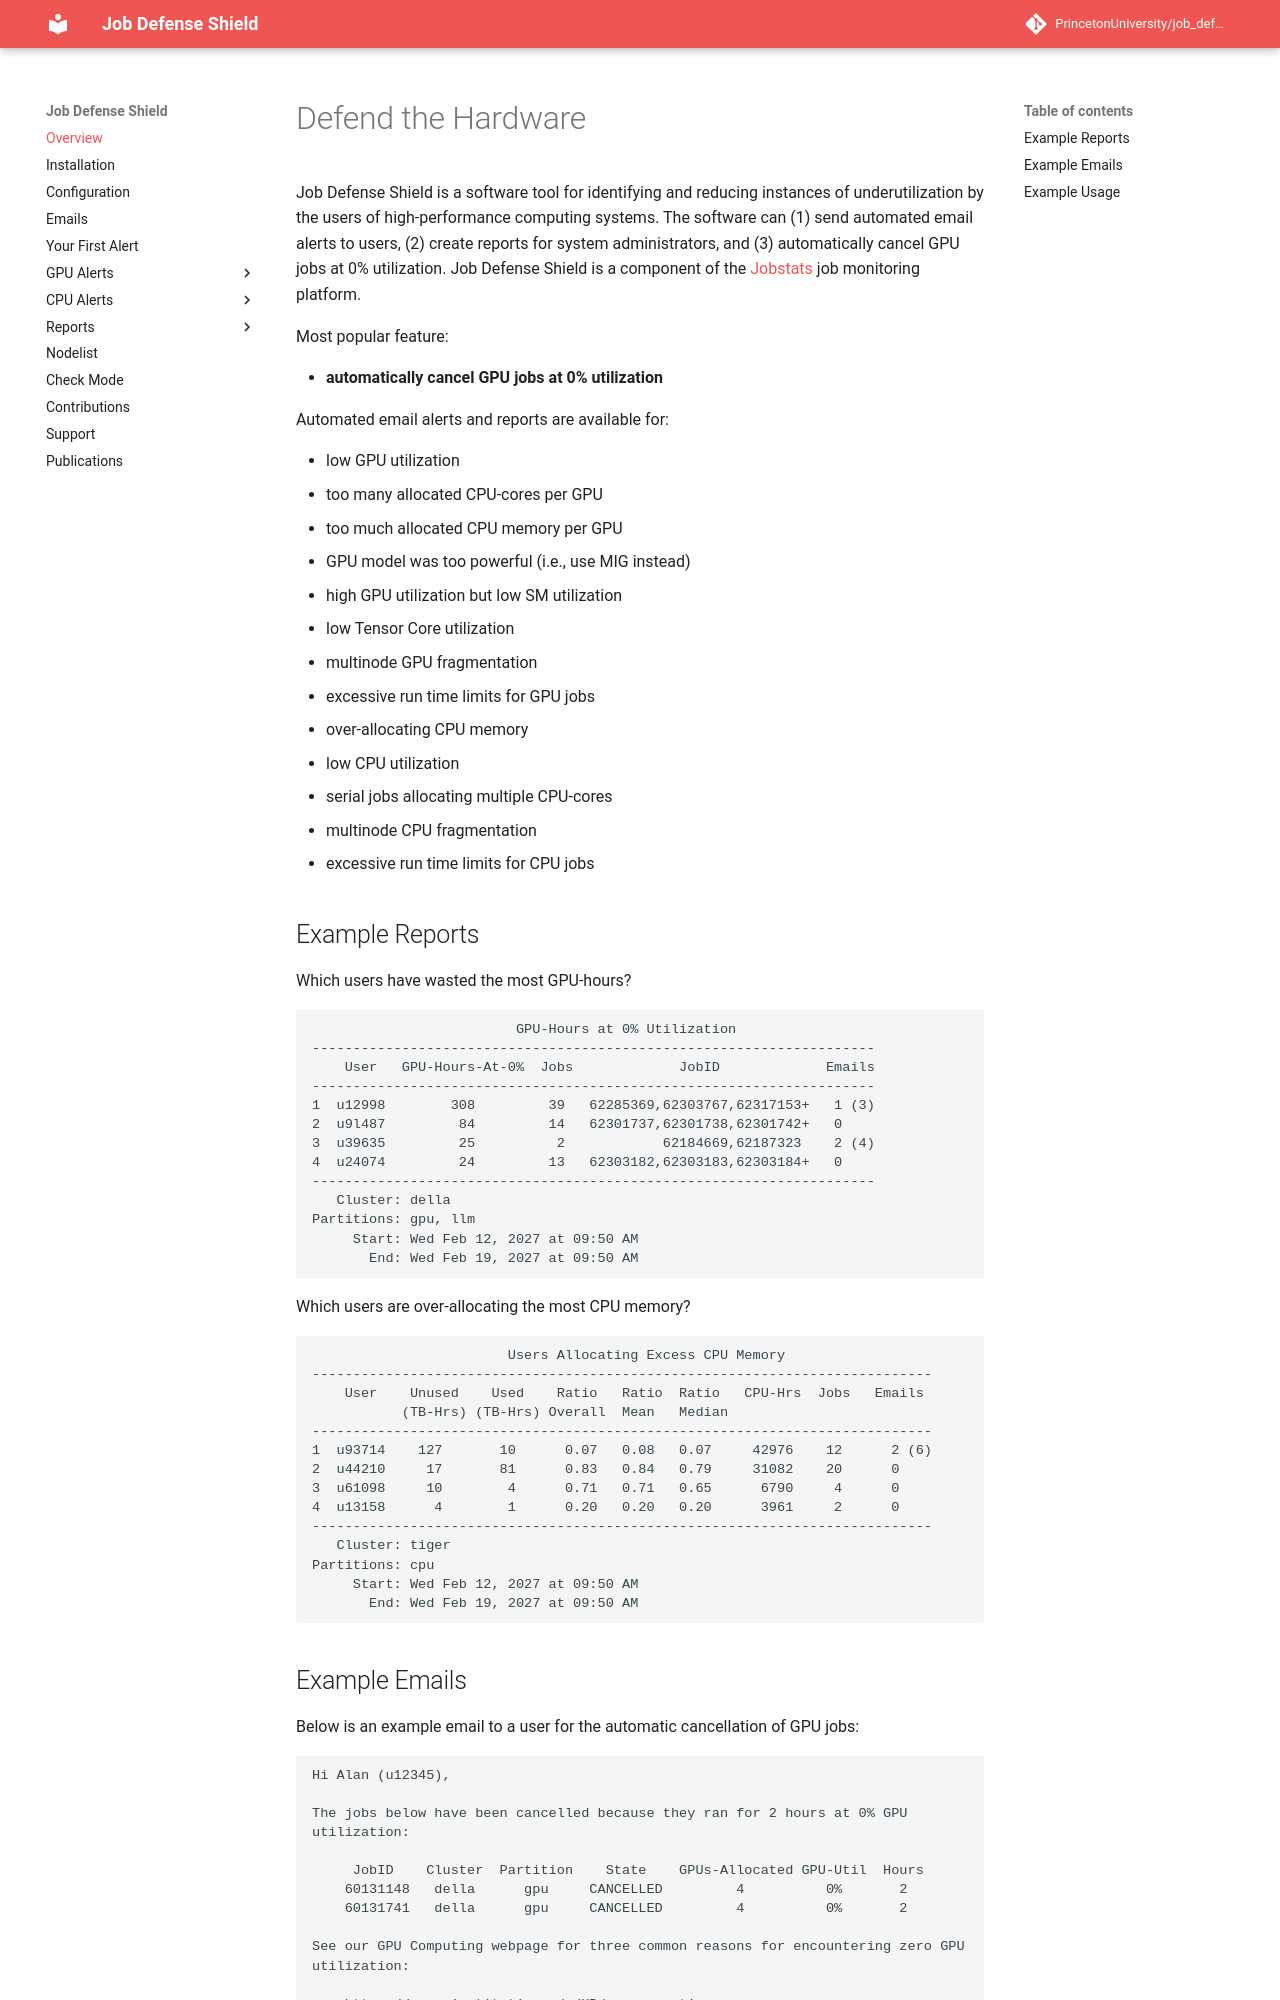

repository: PrincetonUniversity/job_defense_shield · page: index.html · generator: mkdocs

# Defend the Hardware

Job Defense Shield is a software tool for identifying and reducing instances of underutilization by the users of high-performance computing systems. The software can (1) send automated email alerts to users, (2) create reports for system administrators, and (3) automatically cancel GPU jobs at 0% utilization. Job Defense Shield is a component of the [Jobstats](https://github.com/PrincetonUniversity/jobstats) job monitoring platform.

Most popular feature:

- **automatically cancel GPU jobs at 0% utilization**

Automated email alerts and reports are available for:

- low GPU utilization
- too many allocated CPU-cores per GPU
- too much allocated CPU memory per GPU
- GPU model was too powerful (i.e., use MIG instead)
- high GPU utilization but low SM utilization
- low Tensor Core utilization
- multinode GPU fragmentation
- excessive run time limits for GPU jobs
- over-allocating CPU memory
- low CPU utilization
- serial jobs allocating multiple CPU-cores
- multinode CPU fragmentation
- excessive run time limits for CPU jobs

## Example Reports

Which users have wasted the most GPU-hours?

```
                         GPU-Hours at 0% Utilization  
---------------------------------------------------------------------
    User   GPU-Hours-At-0%  Jobs             JobID             Emails
---------------------------------------------------------------------
1  u12998        308         39   62285369,62303767,62317153+   1 (3)
2  u9l487         84         14   62301737,62301738,62301742+   0  
3  u39635         25          2            62184669,62187323    2 (4)  
4  u24074         24         13   62303182,62303183,62303184+   0  
---------------------------------------------------------------------
   Cluster: della
Partitions: gpu, llm
     Start: Wed Feb 12, 2027 at 09:50 AM
       End: Wed Feb 19, 2027 at 09:50 AM
```

Which users are over-allocating the most CPU memory?

```
                        Users Allocating Excess CPU Memory  
----------------------------------------------------------------------------
    User    Unused    Used    Ratio   Ratio  Ratio   CPU-Hrs  Jobs   Emails
           (TB-Hrs) (TB-Hrs) Overall  Mean   Median  
----------------------------------------------------------------------------
1  u93714    127       10      0.07   0.08   0.07     42976    12      2 (6)  
2  u44210     17       81      0.83   0.84   0.79     31082    20      0  
3  u61098     10        4      0.71   0.71   0.65      6790     4      0
4  u13158      4        1      0.20   0.20   0.20      3961     2      0  
----------------------------------------------------------------------------
   Cluster: tiger
Partitions: cpu
     Start: Wed Feb 12, 2027 at 09:50 AM
       End: Wed Feb 19, 2027 at 09:50 AM
```
